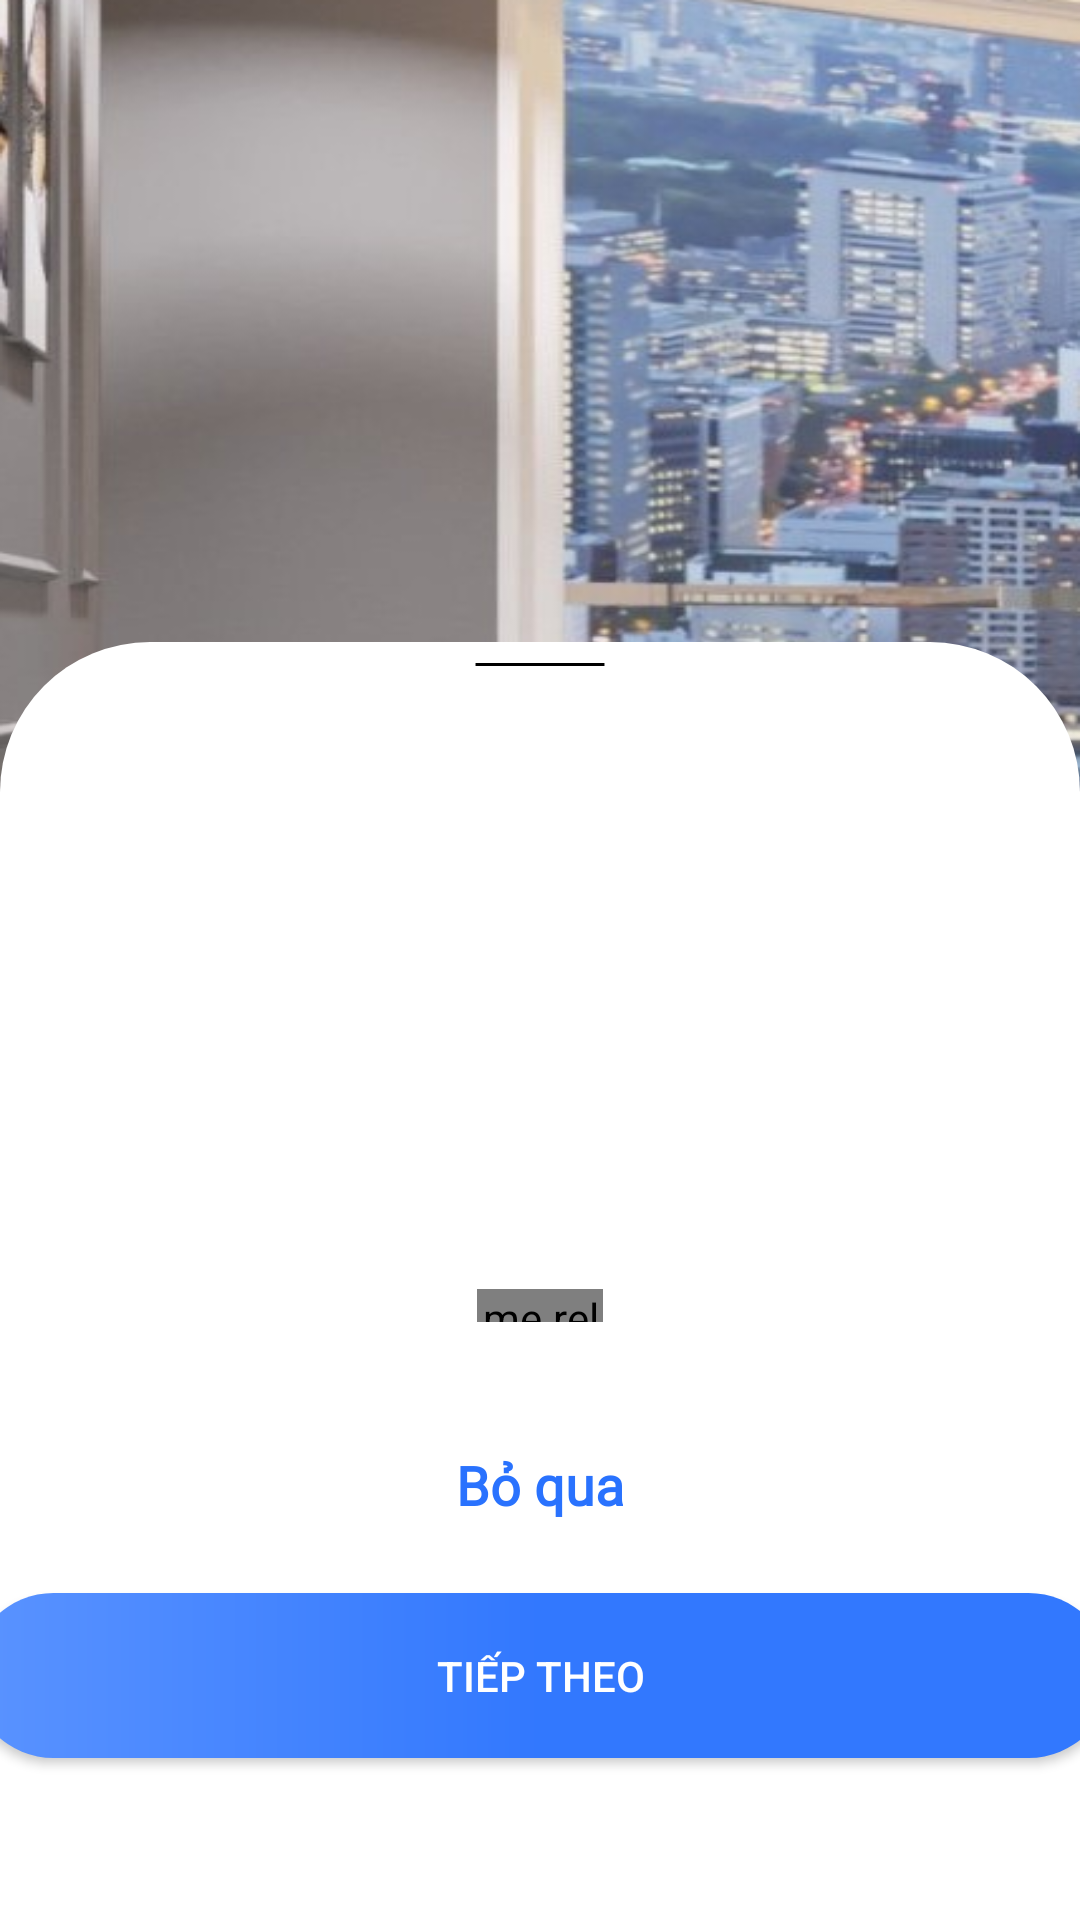

Here is an Android app screen rendered from its layout file. Give the layout XML and the strings, colors and styles it references.
<!-- AndroidManifest.xml: application theme Theme.DATN -->
<!-- res/layout/sheet_intro.xml -->
<?xml version="1.0" encoding="utf-8"?>
<androidx.constraintlayout.widget.ConstraintLayout xmlns:android="http://schemas.android.com/apk/res/android"
    android:layout_width="match_parent"
    android:layout_height="match_parent"
    xmlns:app="http://schemas.android.com/apk/res-auto"
    android:background="@drawable/img_intro">
<androidx.constraintlayout.widget.ConstraintLayout
    android:layout_width="match_parent"
    android:layout_height="426dp"
    app:layout_constraintLeft_toLeftOf="parent"
    app:layout_constraintRight_toRightOf="parent"
    app:layout_constraintBottom_toBottomOf="parent"
    android:background="@drawable/shape_background_sheet_intro">
    <me.relex.circleindicator.CircleIndicator3
        android:id="@+id/icon_next"
        android:layout_width="42dp"
        android:layout_height="11dp"
        android:layout_marginTop="42dp"
        app:ci_drawable="@drawable/shape_circle"
        android:layout_marginBottom="42dp"
        app:layout_constraintBottom_toTopOf="@+id/tv_skip_intro"
        app:layout_constraintLeft_toLeftOf="parent"
        app:layout_constraintRight_toRightOf="parent">

    </me.relex.circleindicator.CircleIndicator3>
    <androidx.appcompat.widget.AppCompatImageView
        android:id="@+id/circleIndicator"
        android:layout_width="wrap_content"
        android:layout_height="wrap_content"
        android:layout_marginTop="7dp"
        android:background="@drawable/ic_line"
        app:layout_constraintTop_toTopOf="parent"
        app:layout_constraintLeft_toLeftOf="parent"
        app:layout_constraintRight_toRightOf="parent"></androidx.appcompat.widget.AppCompatImageView>
    <androidx.viewpager2.widget.ViewPager2
        android:id="@+id/vpg_intro"
        android:layout_width="match_parent"
        android:layout_height="wrap_content"
        android:layout_marginBottom="20dp"
        app:layout_constraintBottom_toTopOf="@+id/icon_next"
        ></androidx.viewpager2.widget.ViewPager2>
    <androidx.appcompat.widget.AppCompatTextView
        android:id="@+id/tv_skip_intro"
        android:layout_width="wrap_content"
        android:layout_height="wrap_content"
        android:layout_marginBottom="24dp"
        android:fontFamily="@font/source_sans_pro_semibold"
        android:text="@string/text_skip"
        android:textAlignment="center"
        android:textColor="@color/textcolor_blue_blod"
        android:textSize="18dp"
        android:textStyle="bold"
        app:layout_constraintBottom_toTopOf="@id/btn_intro"
        app:layout_constraintLeft_toLeftOf="parent"
        app:layout_constraintRight_toRightOf="parent">

    </androidx.appcompat.widget.AppCompatTextView>

    <androidx.appcompat.widget.AppCompatButton
        android:id="@+id/btn_intro"
        android:layout_width="380dp"
        android:layout_height="55dp"
        android:text="@string/btn_intro"
        android:textColor="@color/textcolor_white"
        android:background="@drawable/shape_button_gradient"
        android:layout_marginBottom="54dp"
        android:layout_marginLeft="24dp"
        android:layout_marginRight="24dp"
        app:layout_constraintStart_toStartOf="parent"
        app:layout_constraintEnd_toEndOf="parent"
        app:layout_constraintBottom_toBottomOf="parent"
    />
</androidx.constraintlayout.widget.ConstraintLayout>
</androidx.constraintlayout.widget.ConstraintLayout>
<!-- resources referenced by this layout -->
<resources>
  <color name="textcolor_blue_blod">#2972FE</color>
  <color name="textcolor_white">#FFFFFFFF</color>
  <!-- drawable ic_line (drawable) -->
  <vector xmlns:android="http://schemas.android.com/apk/res/android"
      android:width="@dimen/_44dp"
      android:height="@dimen/_1dp"
      android:viewportWidth="43"
      android:viewportHeight="1">
    <path
        android:strokeWidth="1"
        android:pathData="M0.5,0.5H42.5"
        android:fillColor="#00000000"
        android:strokeColor="#000000"/>
  </vector>
  <!-- drawable img_intro: png bitmap (drawable, 392887 bytes) -->
  <!-- drawable shape_background_sheet_intro (drawable) -->
  <?xml version="1.0" encoding="utf-8"?>
  <shape xmlns:android="http://schemas.android.com/apk/res/android">
      <corners
          android:topLeftRadius="50dp"
          android:topRightRadius="50dp"></corners>
      <gradient
          android:centerColor="@color/white"
          android:startColor="@color/white"
          android:endColor="@color/white" />
  </shape>
  <!-- drawable shape_button_gradient (drawable) -->
  <?xml version="1.0" encoding="utf-8"?>
  <shape xmlns:android="http://schemas.android.com/apk/res/android">
      <corners android:radius="100dp"></corners>
      <gradient android:startColor="#5A93FF"
          android:centerColor="#3278FE"
          android:endColor="#3278FE"></gradient>
  </shape>
  <!-- drawable shape_circle (drawable) -->
  <?xml version="1.0" encoding="utf-8"?>
  <shape android:shape="oval" xmlns:android="http://schemas.android.com/apk/res/android">
      <solid android:color="@color/textcolor_blue_blod"/>
      <size android:height="@dimen/size_icon_xlarge" android:width="@dimen/size_icon_xlarge"/>
  </shape>
  <string name="btn_intro">Tiếp Theo</string>
  <string name="text_skip">Bỏ qua</string>
  <style name="Theme.DATN" parent="Theme.MaterialComponents.DayNight.NoActionBar">
          
          <item name="colorPrimary">@color/textcolor_blue_blod</item>
          <item name="colorPrimaryVariant">@color/purple_700</item>
          <item name="colorOnPrimary">@color/white</item>
          
          <item name="colorSecondary">@color/teal_200</item>
          <item name="colorSecondaryVariant">@color/teal_700</item>
          <item name="colorOnSecondary">#131629</item>
          
          <item name="android:statusBarColor" tools:targetApi="l">@android:color/transparent</item>
          <item name="android:windowLightStatusBar" tools:targetApi="23">true</item>
          
      </style>
  <dimen name="_44dp">44dp</dimen>
  <dimen name="_1dp">1dp</dimen>
  <color name="white">#FFFFFFFF</color>
  <dimen name="size_icon_xlarge">40dp</dimen>
  <color name="purple_700">#FF3700B3</color>
  <color name="teal_200">#FF03DAC5</color>
  <color name="teal_700">#FF018786</color>
</resources>
